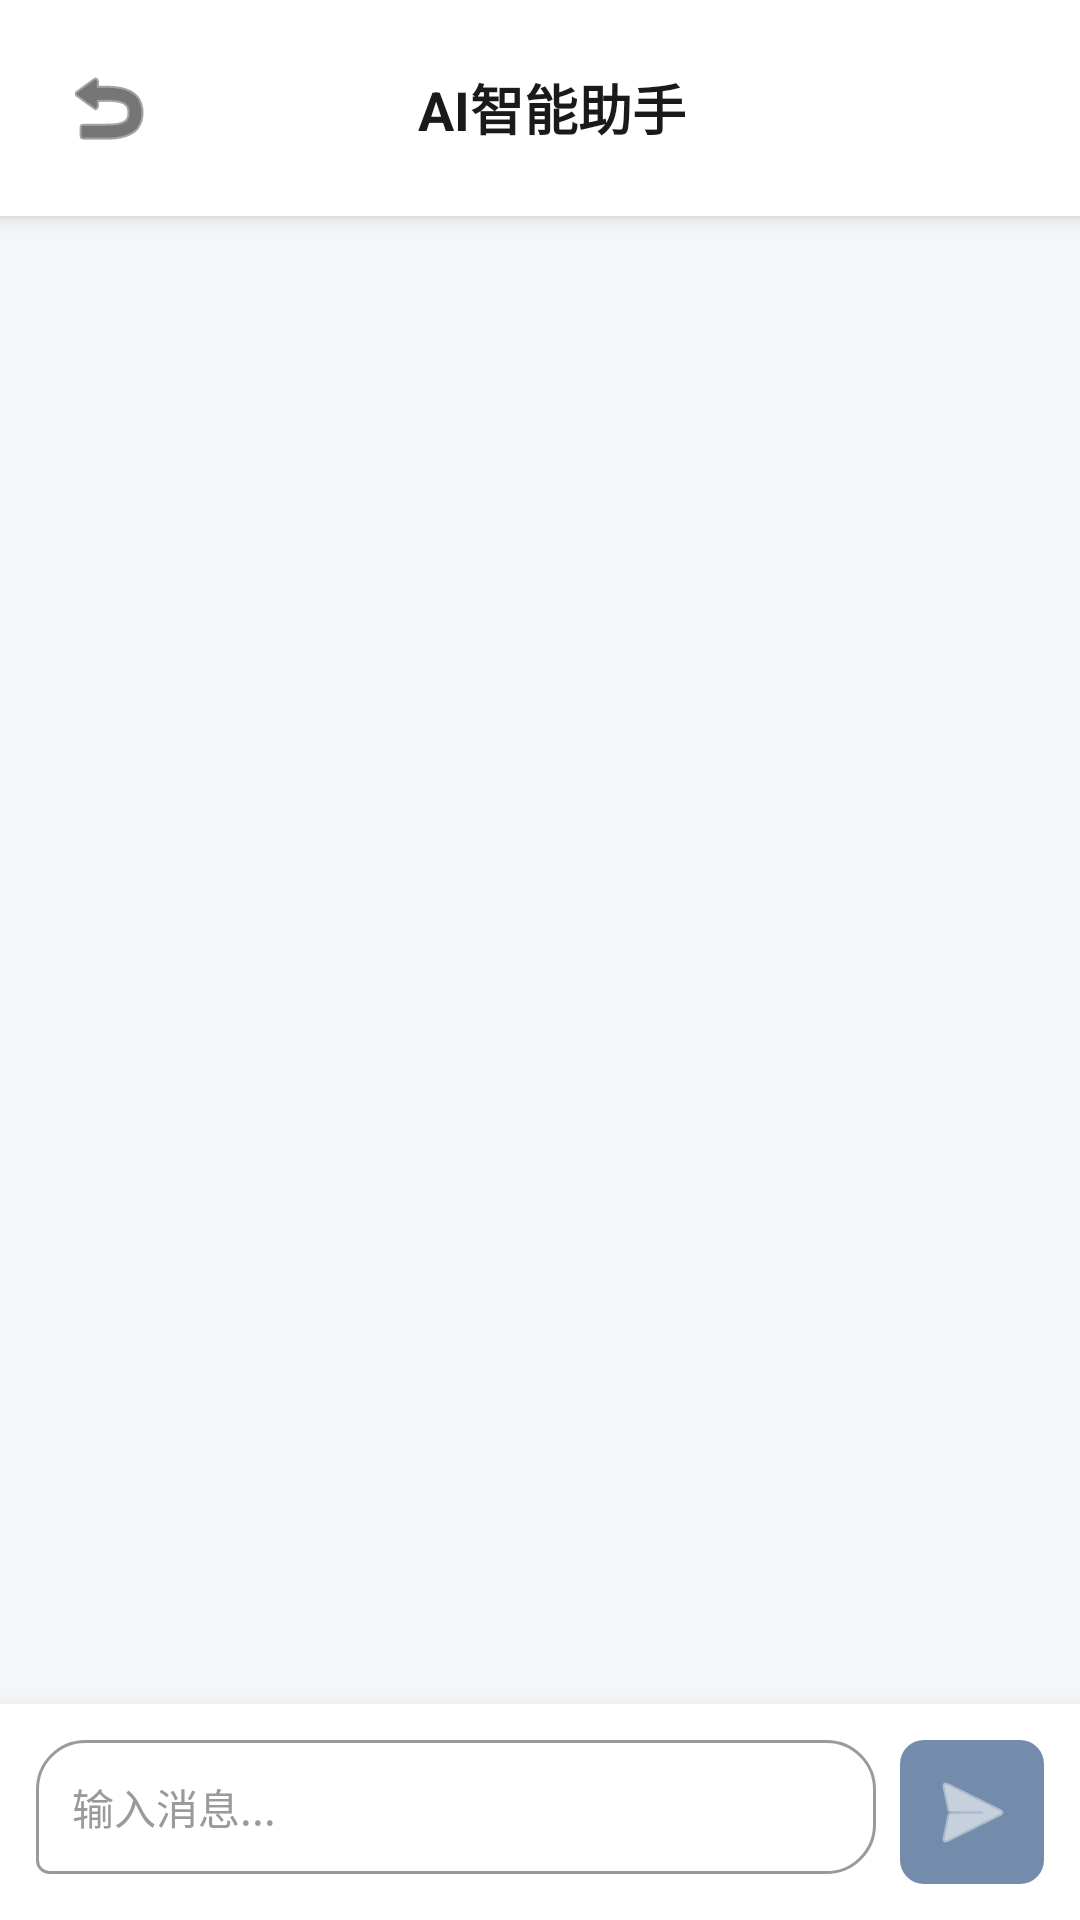

This screen was rendered from an Android layout file. Write that file and the resources it references.
<!-- AndroidManifest.xml: application theme Theme.DressCode1 -->
<!-- res/layout/activity_chat.xml -->
<?xml version="1.0" encoding="utf-8"?>
<androidx.constraintlayout.widget.ConstraintLayout xmlns:android="http://schemas.android.com/apk/res/android"
    xmlns:app="http://schemas.android.com/apk/res-auto"
    xmlns:tools="http://schemas.android.com/tools"
    android:layout_width="match_parent"
    android:layout_height="match_parent"
    android:background="@color/bg_light"
    tools:context=".ChatActivity">

    
    <LinearLayout
        android:id="@+id/llTitleBar"
        android:layout_width="0dp"
        android:layout_height="wrap_content"
        android:orientation="horizontal"
        android:background="@color/white"
        android:padding="16dp"
        android:gravity="center_vertical"
        android:elevation="4dp"
        app:layout_constraintTop_toTopOf="parent"
        app:layout_constraintStart_toStartOf="parent"
        app:layout_constraintEnd_toEndOf="parent">

        <ImageButton
            android:id="@+id/btnBack"
            android:layout_width="40dp"
            android:layout_height="40dp"
            android:src="@android:drawable/ic_menu_revert"
            android:background="?attr/selectableItemBackgroundBorderless"
            android:contentDescription="返回"
            android:tint="@color/text_primary_dark" />

        <TextView
            android:id="@+id/tvTitle"
            android:layout_width="0dp"
            android:layout_height="wrap_content"
            android:layout_weight="1"
            android:text="AI智能助手"
            android:textSize="18sp"
            android:textStyle="bold"
            android:textColor="@color/text_primary_dark"
            android:gravity="center"
            android:layout_marginStart="8dp" />

        <View
            android:layout_width="40dp"
            android:layout_height="40dp" />
    </LinearLayout>

    
    <androidx.recyclerview.widget.RecyclerView
        android:id="@+id/rvMessages"
        android:layout_width="0dp"
        android:layout_height="0dp"
        android:padding="8dp"
        android:clipToPadding="false"
        app:layout_constraintTop_toBottomOf="@+id/llTitleBar"
        app:layout_constraintBottom_toTopOf="@+id/llInputBar"
        app:layout_constraintStart_toStartOf="parent"
        app:layout_constraintEnd_toEndOf="parent" />

    
    <LinearLayout
        android:id="@+id/llInputBar"
        android:layout_width="0dp"
        android:layout_height="wrap_content"
        android:orientation="horizontal"
        android:background="@color/white"
        android:padding="12dp"
        android:elevation="8dp"
        app:layout_constraintBottom_toBottomOf="parent"
        app:layout_constraintStart_toStartOf="parent"
        app:layout_constraintEnd_toEndOf="parent">

        <com.google.android.material.textfield.TextInputEditText
            android:id="@+id/etMessage"
            android:layout_width="0dp"
            android:layout_height="wrap_content"
            android:layout_weight="1"
            android:hint="输入消息..."
            android:maxLines="5"
            android:minLines="1"
            android:textSize="14sp"
            android:textColorHint="@color/text_tertiary"
            android:background="@drawable/bg_message_assistant"
            android:padding="12dp"
            android:imeOptions="actionSend"
            android:inputType="textMultiLine" />

        <ImageButton
            android:id="@+id/btnSend"
            android:layout_width="48dp"
            android:layout_height="48dp"
            android:layout_marginStart="8dp"
            android:src="@android:drawable/ic_menu_send"
            android:background="@drawable/bg_button_primary"
            android:contentDescription="发送"
            android:tint="@color/white" />
    </LinearLayout>

    
    <ProgressBar
        android:id="@+id/progressBar"
        android:layout_width="wrap_content"
        android:layout_height="wrap_content"
        android:visibility="gone"
        app:layout_constraintTop_toTopOf="parent"
        app:layout_constraintBottom_toBottomOf="parent"
        app:layout_constraintStart_toStartOf="parent"
        app:layout_constraintEnd_toEndOf="parent" />

</androidx.constraintlayout.widget.ConstraintLayout>
<!-- resources referenced by this layout -->
<resources>
  <color name="bg_light">#F4F6F8</color>
  <color name="text_primary_dark">#1A1A1A</color>
  <color name="text_tertiary">#9A9A9A</color>
  <color name="white">#FFFFFFFF</color>
  <!-- drawable bg_button_primary (drawable) -->
  <?xml version="1.0" encoding="utf-8"?>
  <shape xmlns:android="http://schemas.android.com/apk/res/android"
      android:shape="rectangle">
      <solid android:color="@color/primary_blue_gray" />
      <corners android:radius="8dp" />
  </shape>
  <!-- drawable bg_message_assistant (drawable) -->
  <?xml version="1.0" encoding="utf-8"?>
  <shape xmlns:android="http://schemas.android.com/apk/res/android"
      android:shape="rectangle">
      <solid android:color="@color/white" />
      <corners
          android:topLeftRadius="16dp"
          android:topRightRadius="16dp"
          android:bottomLeftRadius="4dp"
          android:bottomRightRadius="16dp" />
      <stroke
          android:width="1dp"
          android:color="@color/text_tertiary" />
  </shape>
  <style name="Theme.DressCode1" parent="Base.Theme.DressCode1" />
  <color name="primary_blue_gray">#748CAB</color>
  <style name="Base.Theme.DressCode1" parent="Theme.Material3.DayNight.NoActionBar">
          <item name="colorPrimary">@color/primary_blue_gray</item>
          <item name="colorPrimaryContainer">@color/accent_blue_mist</item>
          <item name="colorSecondary">@color/accent_blue_mist</item>
          <item name="android:statusBarColor">@color/primary_blue_gray</item>
          <item name="android:navigationBarColor">@color/primary_blue_gray</item>
      </style>
  <color name="accent_blue_mist">#A9BCD0</color>
</resources>
